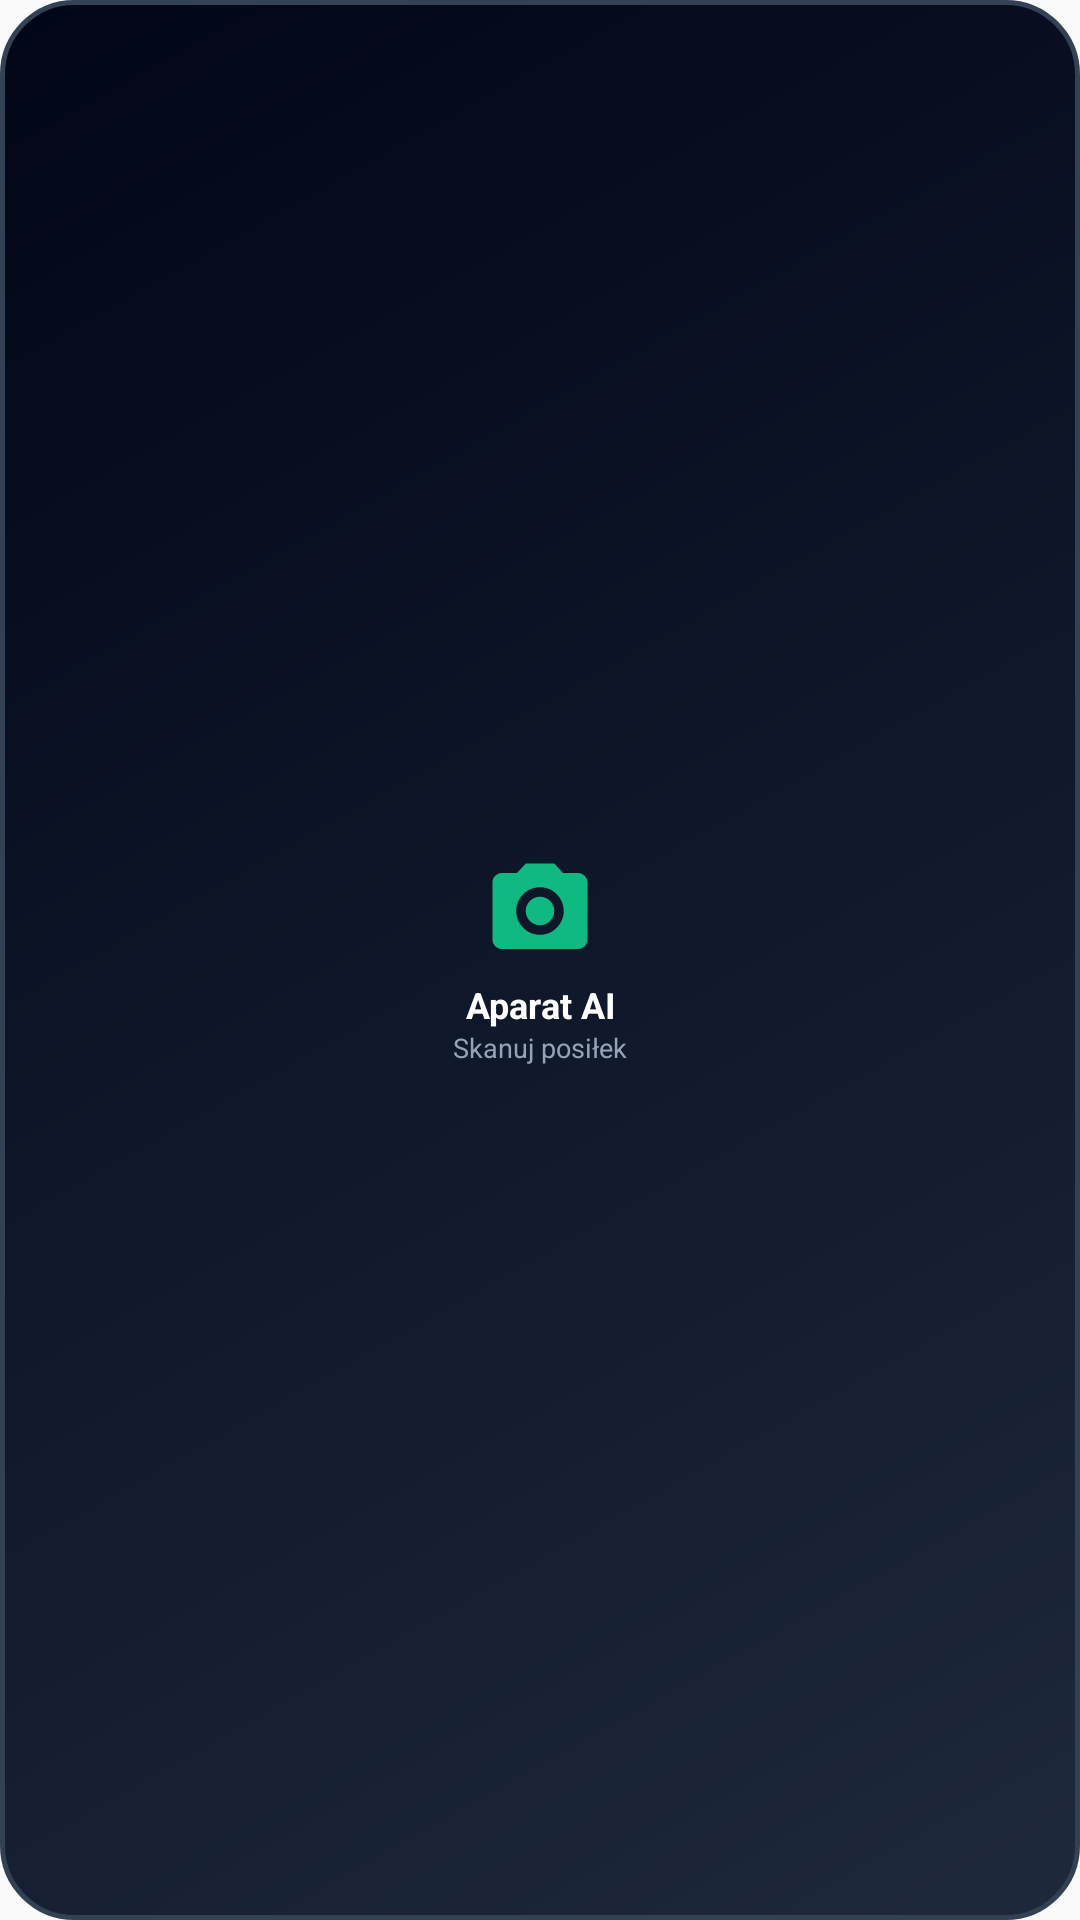

Here is an Android app screen rendered from its layout file. Give the layout XML and the strings, colors and styles it references.
<!-- AndroidManifest.xml: application theme AppTheme -->
<!-- res/layout/ai_camera_widget.xml -->
<?xml version="1.0" encoding="utf-8"?>
<RelativeLayout xmlns:android="http://schemas.android.com/apk/res/android"
    android:id="@+id/widget_root"
    android:layout_width="match_parent"
    android:layout_height="match_parent"
    android:background="@drawable/widget_background_camera"
    android:padding="10dp">

    <LinearLayout
        android:layout_width="match_parent"
        android:layout_height="match_parent"
        android:orientation="vertical"
        android:gravity="center"
        android:layout_centerInParent="true">

        <ImageView
            android:id="@+id/widget_camera_icon"
            android:layout_width="38dp"
            android:layout_height="38dp"
            android:src="@drawable/ic_camera_ai"
            android:tint="#10B981"
            android:contentDescription="Aparat AI"
            android:layout_marginBottom="4dp" />

        <TextView
            android:id="@+id/widget_title"
            android:layout_width="wrap_content"
            android:layout_height="wrap_content"
            android:text="Aparat AI"
            android:textColor="#FFFFFF"
            android:textSize="12sp"
            android:textStyle="bold"
            android:gravity="center" />

        <TextView
            android:id="@+id/widget_subtitle"
            android:layout_width="wrap_content"
            android:layout_height="wrap_content"
            android:text="Skanuj posiłek"
            android:textColor="#94A3B8"
            android:textSize="9sp"
            android:gravity="center" />
    </LinearLayout>
</RelativeLayout>
<!-- resources referenced by this layout -->
<resources>
  <!-- drawable ic_camera_ai (drawable) -->
  <vector xmlns:android="http://schemas.android.com/apk/res/android"
      android:width="48dp"
      android:height="48dp"
      android:viewportWidth="24"
      android:viewportHeight="24">
      
      <path
          android:fillColor="#FFFFFF"
          android:pathData="M12,15a3,3 0 1,0 0,-6 3,3 0 0,0 0,6z" />
      <path
          android:fillColor="#FFFFFF"
          android:pathData="M9,2L7.17,4H4c-1.1,0 -2,0.9 -2,2v12c0,1.1 0.9,2 2,2h16c1.1,0 2,-0.9 2,-2V6c0,-1.1 -0.9,-2 -2,-2h-3.17L15,2H9zm3,15c-2.76,0 -5,-2.24 -5,-5s2.24,-5 5,-5 5,2.24 5,5 -2.24,5 -5,5z" />
  </vector>
  <!-- drawable widget_background_camera (drawable) -->
  <?xml version="1.0" encoding="utf-8"?>
  <shape xmlns:android="http://schemas.android.com/apk/res/android"
      android:shape="rectangle">
      <gradient
          android:angle="135"
          android:startColor="#1E293B"
          android:centerColor="#0F172A"
          android:endColor="#020617"
          android:type="linear" />
      <corners android:radius="24dp" />
      <stroke
          android:width="1.5dp"
          android:color="#334155" />
  </shape>
  <style name="AppTheme" parent="Theme.AppCompat.Light.DarkActionBar">
          
          <item name="colorPrimary">@color/colorPrimary</item>
          <item name="colorPrimaryDark">@color/colorPrimaryDark</item>
          <item name="colorAccent">@color/colorAccent</item>
      </style>
  <!-- not gathered from this repository: default colours our renderer supplied (Android Studio template values) -->
  <color name="colorPrimary">#FF6200EE</color>
  <color name="colorPrimaryDark">#FF3700B3</color>
  <color name="colorAccent">#FF03DAC5</color>
</resources>
